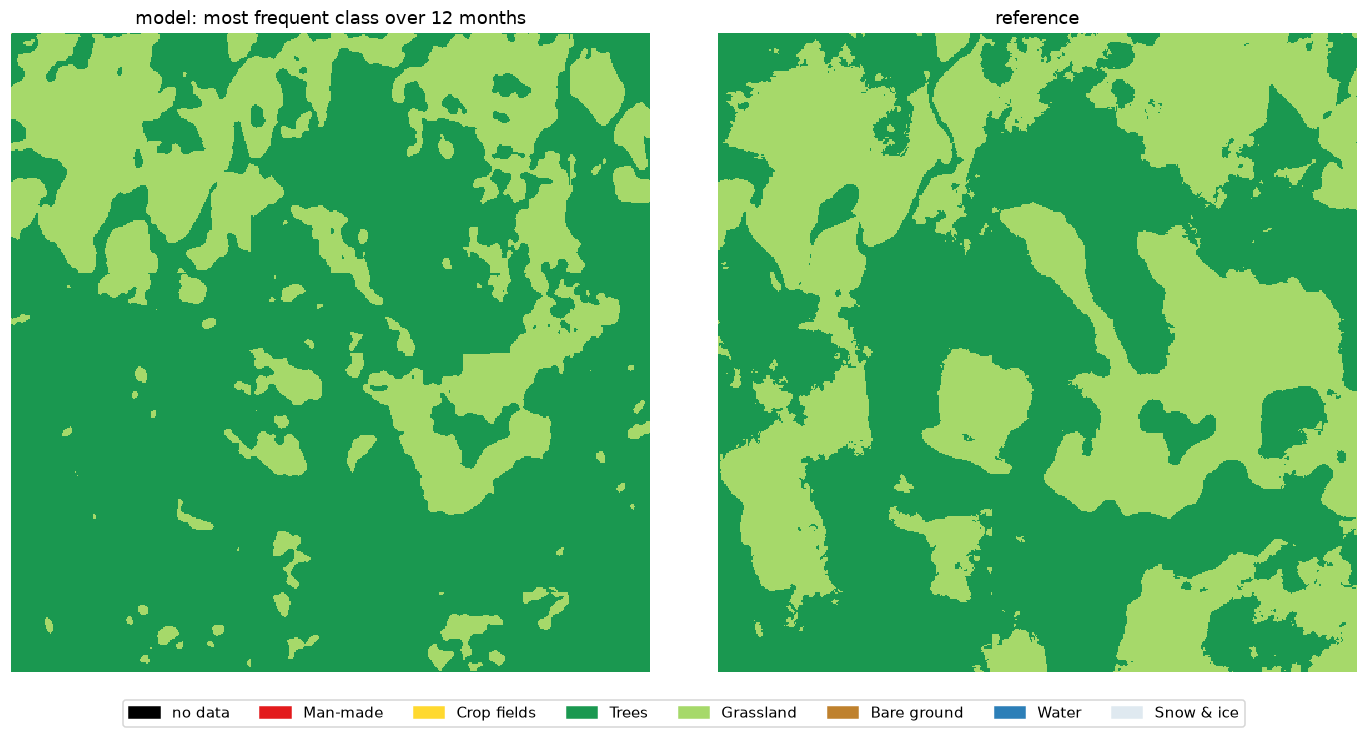

The table this chart was drawn from, first rows:
, model (annual mode) %, reference %, reference pixels found by model %
Man-made, 0.0, 0.0, 0.0
Crop fields, 0.0, 0.0, 0.0
Trees, 72.65, 55.61, 91.14
Grassland, 27.35, 44.39, 50.52
Bare ground, 0.0, 0.0, 0.0
Water, 0.0, 0.0, 0.0
Snow & ice, 0.0, 0.0, 0.0
